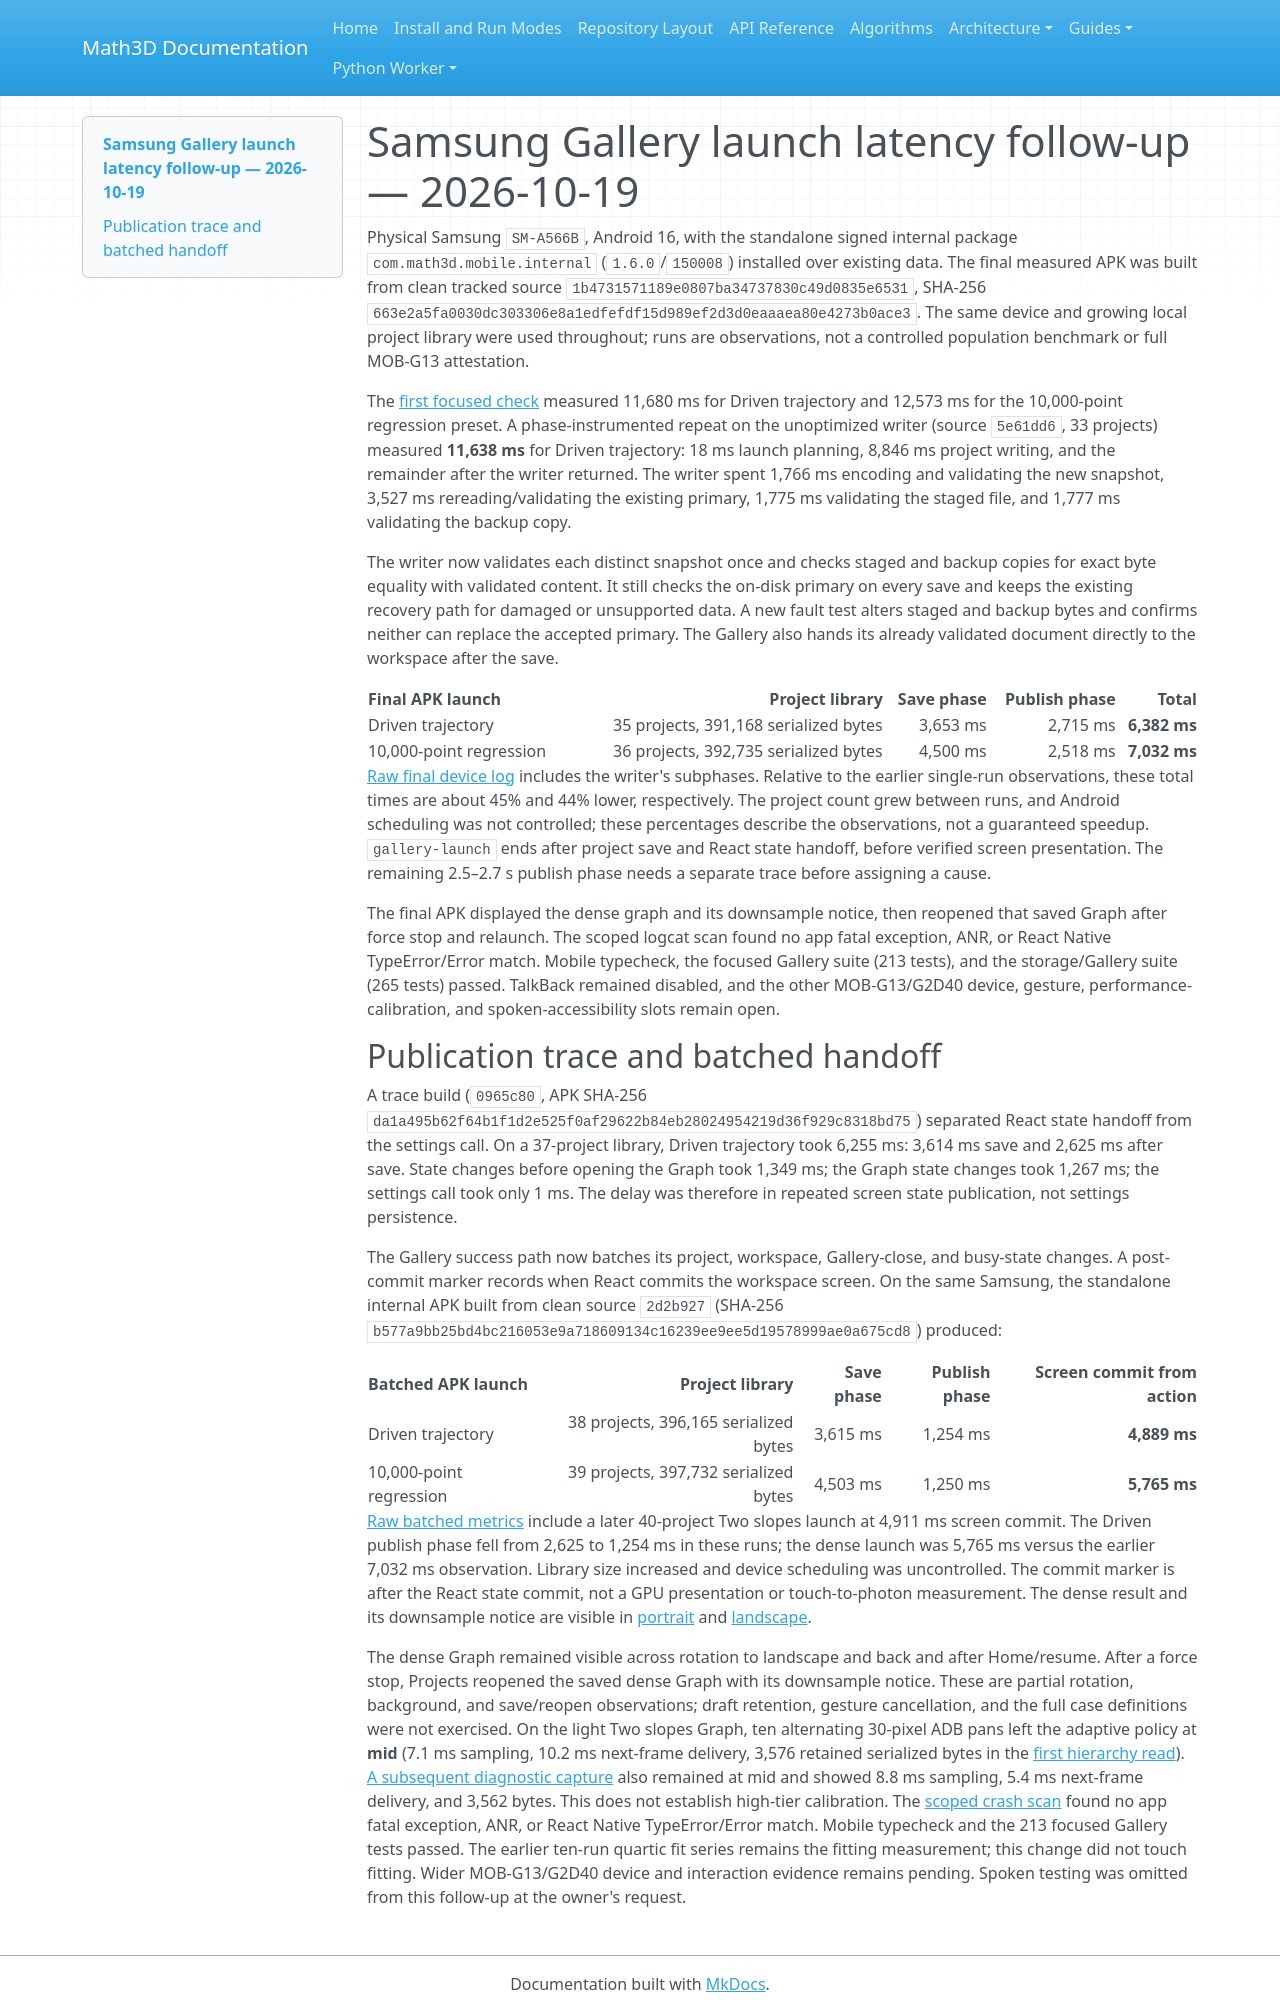

repository: expert10000/Math3D · page: evidence/graph2d-gallery-latency-samsung-2026-10-19/index.html · generator: mkdocs

# Samsung Gallery launch latency follow-up — 2026-10-19

Physical Samsung `SM-A566B`, Android 16, with the standalone signed internal package `com.math3d.mobile.internal` (`1.6.0`/`150008`) installed over existing data. The final measured APK was built from clean tracked source `1b4731571189e0807ba34737830c49d0835e6531`, SHA-256 `663e2a5fa0030dc303306e8a1edfefdf15d989ef2d3d0eaaaea80e4273b0ace3`. The same device and growing local project library were used throughout; runs are observations, not a controlled population benchmark or full MOB-G13 attestation.

The [first focused check](../graph2d-gra11-8-samsung-2026-10-19/README.md) measured 11,680 ms for Driven trajectory and 12,573 ms for the 10,000-point regression preset. A phase-instrumented repeat on the unoptimized writer (source `5e61dd6`, 33 projects) measured **11,638 ms** for Driven trajectory: 18 ms launch planning, 8,846 ms project writing, and the remainder after the writer returned. The writer spent 1,766 ms encoding and validating the new snapshot, 3,527 ms rereading/validating the existing primary, 1,775 ms validating the staged file, and 1,777 ms validating the backup copy.

The writer now validates each distinct snapshot once and checks staged and backup copies for exact byte equality with validated content. It still checks the on-disk primary on every save and keeps the existing recovery path for damaged or unsupported data. A new fault test alters staged and backup bytes and confirms neither can replace the accepted primary. The Gallery also hands its already validated document directly to the workspace after the save.

| Final APK launch | Project library | Save phase | Publish phase | Total |
| --- | ---: | ---: | ---: | ---: |
| Driven trajectory | 35 projects, 391,168 serialized bytes | 3,653 ms | 2,715 ms | **6,382 ms** |
| 10,000-point regression | 36 projects, 392,735 serialized bytes | 4,500 ms | 2,518 ms | **7,032 ms** |

[Raw final device log](optimized-device-metrics.txt) includes the writer's subphases. Relative to the earlier single-run observations, these total times are about 45% and 44% lower, respectively. The project count grew between runs, and Android scheduling was not controlled; these percentages describe the observations, not a guaranteed speedup. `gallery-launch` ends after project save and React state handoff, before verified screen presentation. The remaining 2.5–2.7 s publish phase needs a separate trace before assigning a cause.

The final APK displayed the dense graph and its downsample notice, then reopened that saved Graph after force stop and relaunch. The scoped logcat scan found no app fatal exception, ANR, or React Native TypeError/Error match. Mobile typecheck, the focused Gallery suite (213 tests), and the storage/Gallery suite (265 tests) passed. TalkBack remained disabled, and the other MOB-G13/G2D40 device, gesture, performance-calibration, and spoken-accessibility slots remain open.
